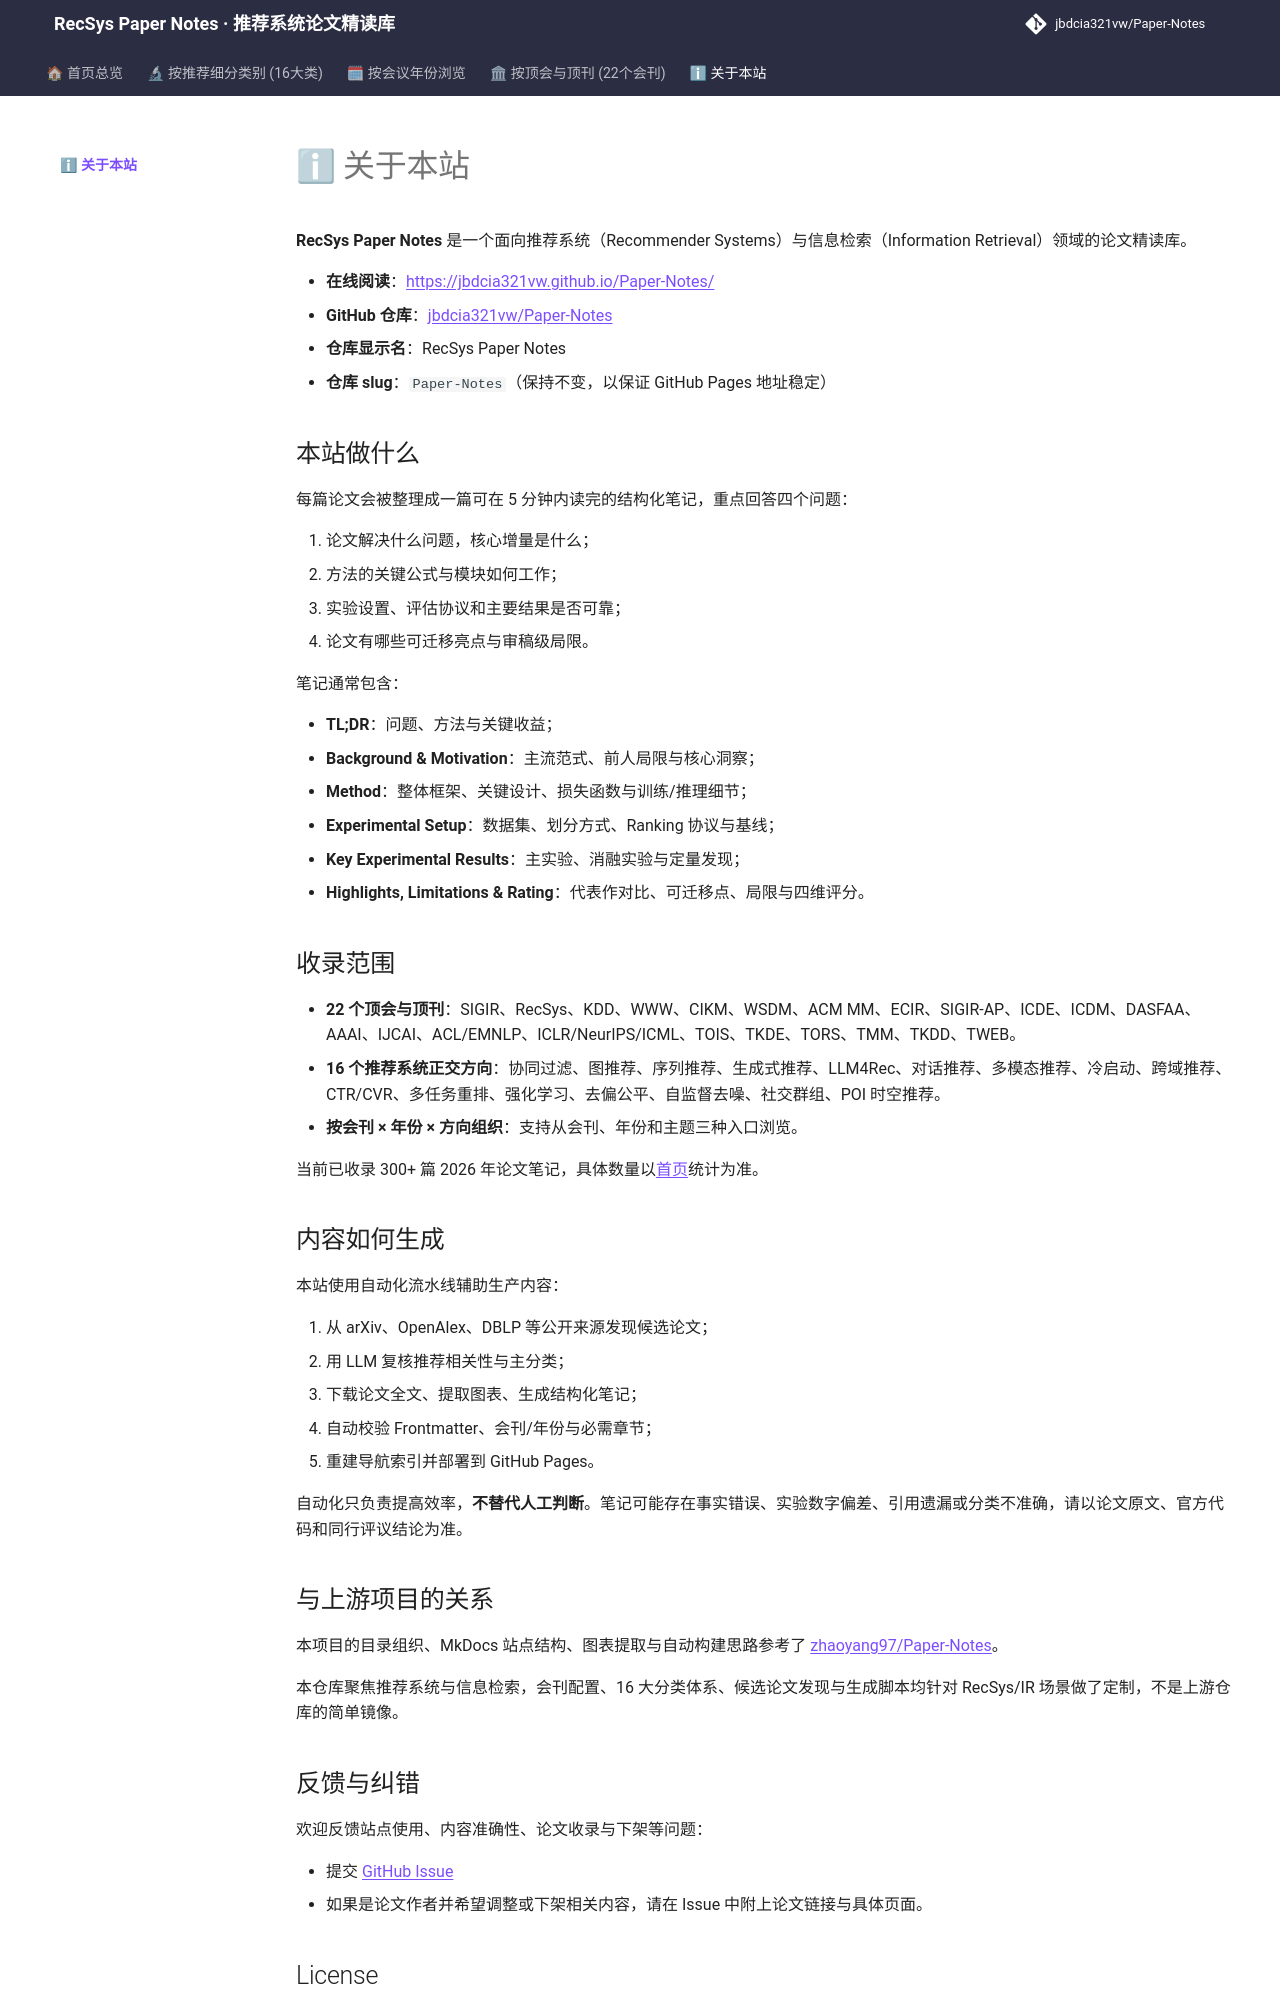

repository: jbdcia321vw/Paper-Notes · page: about/index.html · generator: mkdocs

---
description: 关于 RecSys Paper Notes：推荐系统与信息检索顶会/顶刊论文精读库，在线阅读地址与项目说明。
hide:
  - toc
---

# ℹ 关于本站

**RecSys Paper Notes** 是一个面向推荐系统（Recommender Systems）与信息检索（Information Retrieval）领域的论文精读库。

- **在线阅读**：[https://jbdcia321vw.github.io/Paper-Notes/](https://jbdcia321vw.github.io/Paper-Notes/)
- **GitHub 仓库**：[jbdcia321vw/Paper-Notes](https://github.com/jbdcia321vw/Paper-Notes)
- **仓库显示名**：RecSys Paper Notes
- **仓库 slug**：`Paper-Notes`（保持不变，以保证 GitHub Pages 地址稳定）

## 本站做什么

每篇论文会被整理成一篇可在 5 分钟内读完的结构化笔记，重点回答四个问题：

1. 论文解决什么问题，核心增量是什么；
2. 方法的关键公式与模块如何工作；
3. 实验设置、评估协议和主要结果是否可靠；
4. 论文有哪些可迁移亮点与审稿级局限。

笔记通常包含：

- **TL;DR**：问题、方法与关键收益；
- **Background & Motivation**：主流范式、前人局限与核心洞察；
- **Method**：整体框架、关键设计、损失函数与训练/推理细节；
- **Experimental Setup**：数据集、划分方式、Ranking 协议与基线；
- **Key Experimental Results**：主实验、消融实验与定量发现；
- **Highlights, Limitations & Rating**：代表作对比、可迁移点、局限与四维评分。

## 收录范围

- **22 个顶会与顶刊**：SIGIR、RecSys、KDD、WWW、CIKM、WSDM、ACM MM、ECIR、SIGIR-AP、ICDE、ICDM、DASFAA、AAAI、IJCAI、ACL/EMNLP、ICLR/NeurIPS/ICML、TOIS、TKDE、TORS、TMM、TKDD、TWEB。
- **16 个推荐系统正交方向**：协同过滤、图推荐、序列推荐、生成式推荐、LLM4Rec、对话推荐、多模态推荐、冷启动、跨域推荐、CTR/CVR、多任务重排、强化学习、去偏公平、自监督去噪、社交群组、POI 时空推荐。
- **按会刊 × 年份 × 方向组织**：支持从会刊、年份和主题三种入口浏览。

当前已收录 300+ 篇 2026 年论文笔记，具体数量以[首页](https://jbdcia321vw.github.io/Paper-Notes/)统计为准。

## 内容如何生成

本站使用自动化流水线辅助生产内容：

1. 从 arXiv、OpenAlex、DBLP 等公开来源发现候选论文；
2. 用 LLM 复核推荐相关性与主分类；
3. 下载论文全文、提取图表、生成结构化笔记；
4. 自动校验 Frontmatter、会刊/年份与必需章节；
5. 重建导航索引并部署到 GitHub Pages。

自动化只负责提高效率，**不替代人工判断**。笔记可能存在事实错误、实验数字偏差、引用遗漏或分类不准确，请以论文原文、官方代码和同行评议结论为准。

## 与上游项目的关系

本项目的目录组织、MkDocs 站点结构、图表提取与自动构建思路参考了
[zhaoyang97/Paper-Notes](https://github.com/zhaoyang97/Paper-Notes)。

本仓库聚焦推荐系统与信息检索，会刊配置、16 大分类体系、候选论文发现与生成脚本均针对 RecSys/IR 场景做了定制，不是上游仓库的简单镜像。
